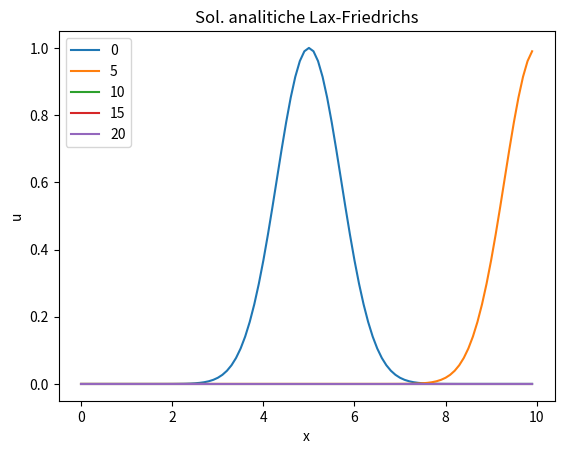

Python code for this plot:
import numpy as np
import matplotlib.pyplot as plt
from numpy import linalg as LA

#VALORI DI INPUT ---------------------------------
a=1
x0=5
L=10
J=101
cf= 0.5
u = []
un,un2,norme = [],[],[]
err=[]
deltax= L/(J-1)
deltat= (deltax * cf)/a

#FUNZIONI-----------------------------------------
def gaussian(a, b):
    return np.exp(-np.power(a-b,2))
    
def analytical(a,b,t):
    return np.exp(-np.power(a-t-b,2))

def laxfried(*x):
    y = []
    for j in range(0,len(x)):
        if j==0:
            umin=-1
            umax=j+1
        else:  
            if j==J-2:
                umin=j-1
                umax=0
            else:
                umin=j-1
                umax=j+1
        val= 0.5*( (x[umin]) + (x[umax]) ) - ( (a*deltat)/(2*deltax) )*( (x[umax]) - (x[umin]) )
        y.append(val)
    return y

def norma(*y):
    return LA.norm(y)/np.sqrt(J)
#--------------------------------------------------
x_val= np.arange(0,L,deltax)  #calcolo vettore x 

fig1=plt.figure(1)

u = gaussian(x_val,x0)
plt.plot(x_val,u,label='0')
analytical_solutions = []

permitted_times = {
    100:5,
    200:10,
    300:15,
    400:20
}

for val in permitted_times.values():
    analytical_solutions.append(analytical(x_val,x0,val))

analytical_solutions = np.asarray(analytical_solutions)

for i in range(len(analytical_solutions)):
        plt.plot(x_val, analytical_solutions[i],label=str(5*(i+1)))
plt.legend(loc=0)  
plt.xlabel('x')
plt.ylabel('u')
plt.title('Sol. analitiche Lax-Friedrichs')
#fig1.set_size_inches(10,7)
#plt.savefig("2_lax-friedrichs.png", dpi=100)
plt.show(block=True)